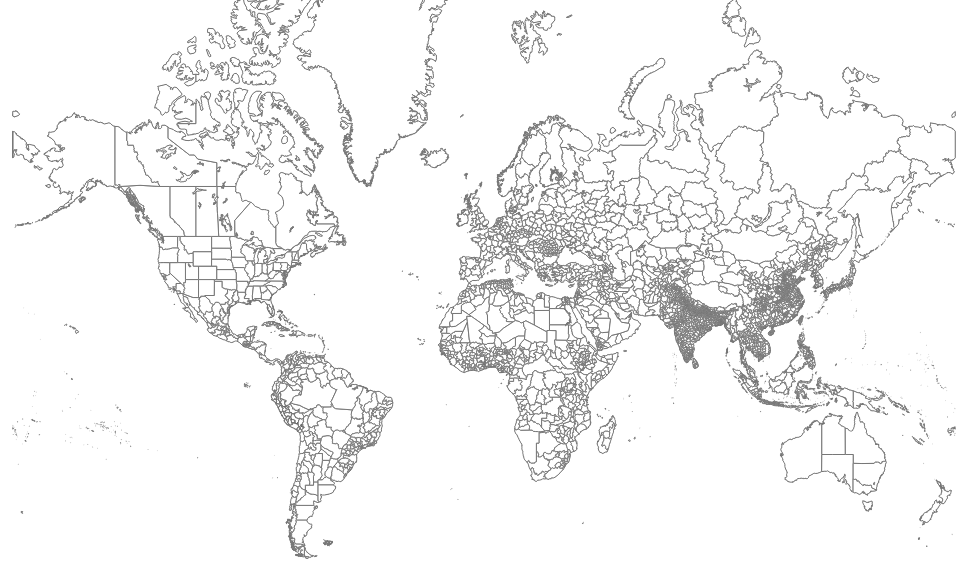
D3 v3 page, settled after 480 driven frames (8 s of simulated time); the page loaded 1 data file(s).



var width = window.innerWidth,
    height = window.innerHeight,
    svg = d3.select("body")
        .append("svg")
        .attr("width", width)
        .attr("height", height) ;

d3.json("geojson/oz.all.topojson", function(error, oz) {

    console.log(oz, 'loaded');

    var omega_zones = topojson.feature(oz, oz.objects.omega_zones),
        projection = d3.geo.mercator()
            .translate([width / 2, height / 2])
        path = d3.geo.path()
            .projection(projection) ;

        svg.append("path")
            .datum(omega_zones)
            .attr("d", path);

        svg.selectAll(".omega_zones")
            .data(topojson.feature(oz, oz.objects.omega_zones).features)
            .enter().append("path")
            .attr("class", function(d) { return "omega_zone" })
            .attr("d", path);

});



### data: geojson/oz.all.topojson
{
 "type": "Topology",
 "objects": {
  "omega_zones": {
   "type": "GeometryCollection",
   "geometries": [
    "{... 2 keys}",
    "{... 2 keys}",
    "{... 2 keys}",
    "{... 2 keys}",
    "{... 2 keys}",
    "{... 2 keys}",
    "{... 2 keys}",
    "{... 2 keys}",
    "... 10,171 more items"
   ]
  }
 },
 "arcs": [
  [
   [
    2944,
    3437,
    0
   ],
   [
    0,
    1
   ],
   [
    0,
    1
   ],
   [
    1,
    0
   ],
   [
    1,
    0
   ],
   [
    0,
    1
   ],
   [
    0,
    2
   ],
   [
    0,
    1
   ]
  ],
  [
   [
    2953,
    3421,
    0
   ],
   [
    -1,
    1
   ],
   [
    -1,
    1
   ],
   [
    -1,
    0
   ],
   [
    0,
    1
   ],
   [
    0,
    1
   ],
   [
    -1,
    1
   ],
   [
    0,
    1
   ],
   "... 12 more items"
  ],
  [
   [
    2950,
    3410,
    0
   ],
   [
    0,
    2
   ],
   [
    0,
    1
   ],
   [
    0,
    1
   ],
   [
    0,
    1
   ],
   [
    1,
    0
   ],
   [
    0,
    -1
   ],
   [
    1,
    0
   ],
   "... 7 more items"
  ],
  [
   [
    2954,
    3403,
    0
   ],
   [
    0,
    1
   ],
   [
    -1,
    0
   ],
   [
    0,
    1
   ],
   [
    0,
    1
   ],
   [
    -1,
    1
   ],
   [
    -1,
    0
   ],
   [
    0,
    1
   ],
   "... 2 more items"
  ],
  [
   [
    2957,
    3378,
    0
   ],
   [
    0,
    1
   ],
   [
    0,
    3
   ],
   [
    0,
    4
   ],
   [
    -1,
    2
   ],
   [
    0,
    1
   ],
   [
    0,
    1
   ],
   [
    0,
    2
   ],
   "... 9 more items"
  ],
  [
   [
    2962,
    3371,
    0
   ],
   [
    -1,
    0
   ],
   [
    0,
    1
   ],
   [
    0,
    1
   ],
   [
    -1,
    2
   ],
   [
    0,
    1
   ],
   [
    -1,
    0
   ],
   [
    -1,
    1
   ],
   "... 2 more items"
  ],
  [
   [
    2962,
    3361,
    0
   ],
   [
    0,
    1
   ],
   [
    0,
    1
   ],
   [
    0,
    4
   ],
   [
    1,
    1
   ],
   [
    -1,
    2
   ],
   [
    0,
    1
   ]
  ],
  [
   [
    2967,
    3354,
    0
   ],
   [
    0,
    1
   ],
   [
    -1,
    0
   ],
   [
    -1,
    0
   ],
   [
    0,
    1
   ],
   [
    -1,
    0
   ],
   [
    0,
    1
   ],
   [
    0,
    1
   ],
   "... 3 more items"
  ],
  "... 24,916 more items"
 ],
 "transform": {
  "scale": [
   0.036,
   0.0139
  ],
  "translate": [
   -180.0,
   -55.31
  ]
 }
}